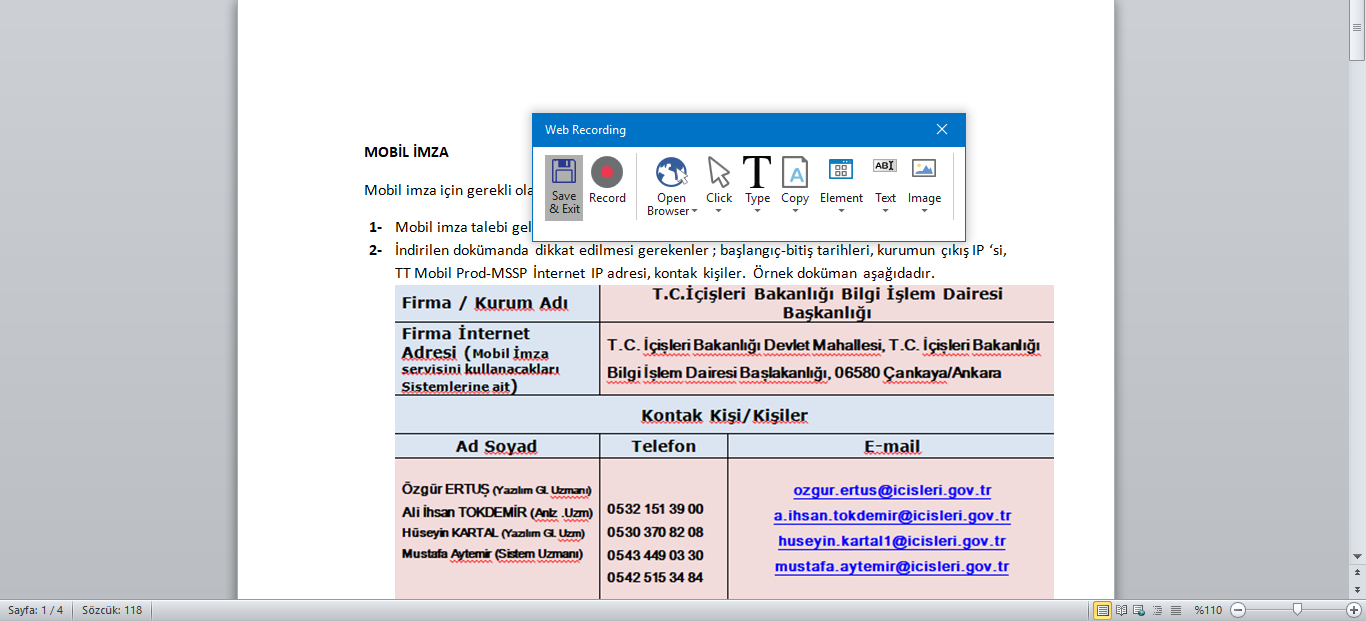
Workflow: 3T_PROJE_TALEP_INDIRME

Step 1: Attach Browser 'G stergeT Page' in window 'Gösterge Tablosu - Ana Sayfa'

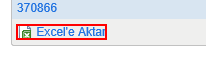
Step 2: click on the link 'Excel'e Aktar'

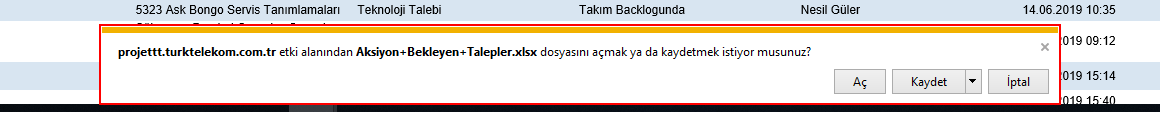
Step 3: find the element 'Bildirim' in window 'Gösterge Tablosu - Ana Sayfa - Internet Explorer' (iexplore.exe)

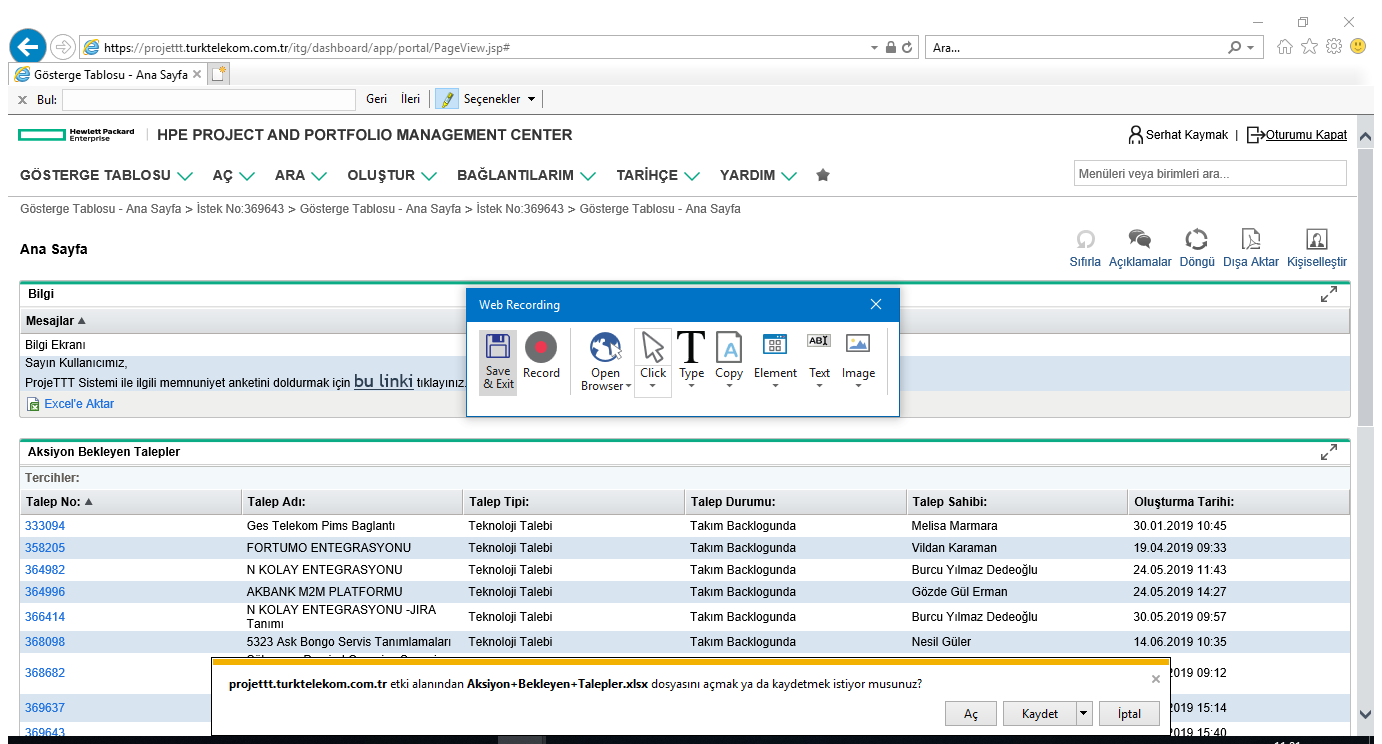
Step 4 [then]: Attach Window 'G stergeT Ieframe' on the element in window 'Gösterge Tablosu - Ana Sayfa - Internet Explorer' (iexplore.exe)

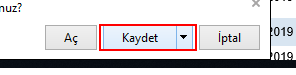
Step 5 [then]: click on the split button 'Kaydet'